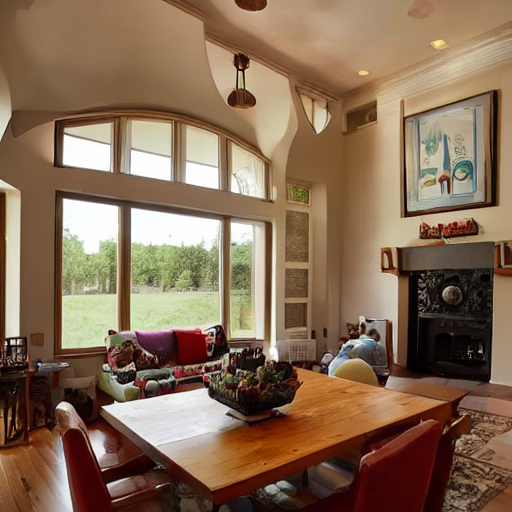
Generation parameters embedded in this image by AUTOMATIC1111 Stable Diffusion web UI or a fork of it (Forge, ...) (PNG 'parameters' text chunk):
a large, open living room with a fireplace as the focal point. The room is filled with furniture, including a couch situated near the left side of the room, a chair on the right side, and a dining table in the middle. There are also two additional chairs in the room, one near the dining table and another closer to the right side of the room. A few books are scattered around the room, with one on the dining table and another on the floor near the couch. A vase can be seen on the dining table, adding a decorative touch to the space. The room is well-lit, with natural light coming in through the windows, creating a warm and inviting atmosphere.
Steps: 20, Sampler: DPM++ 2M Karras, CFG scale: 7, Seed: 2623760022, Size: 512x512, Model hash: 6ce0161689, Model: v1-5-pruned-emaonly, Version: v1.6.0